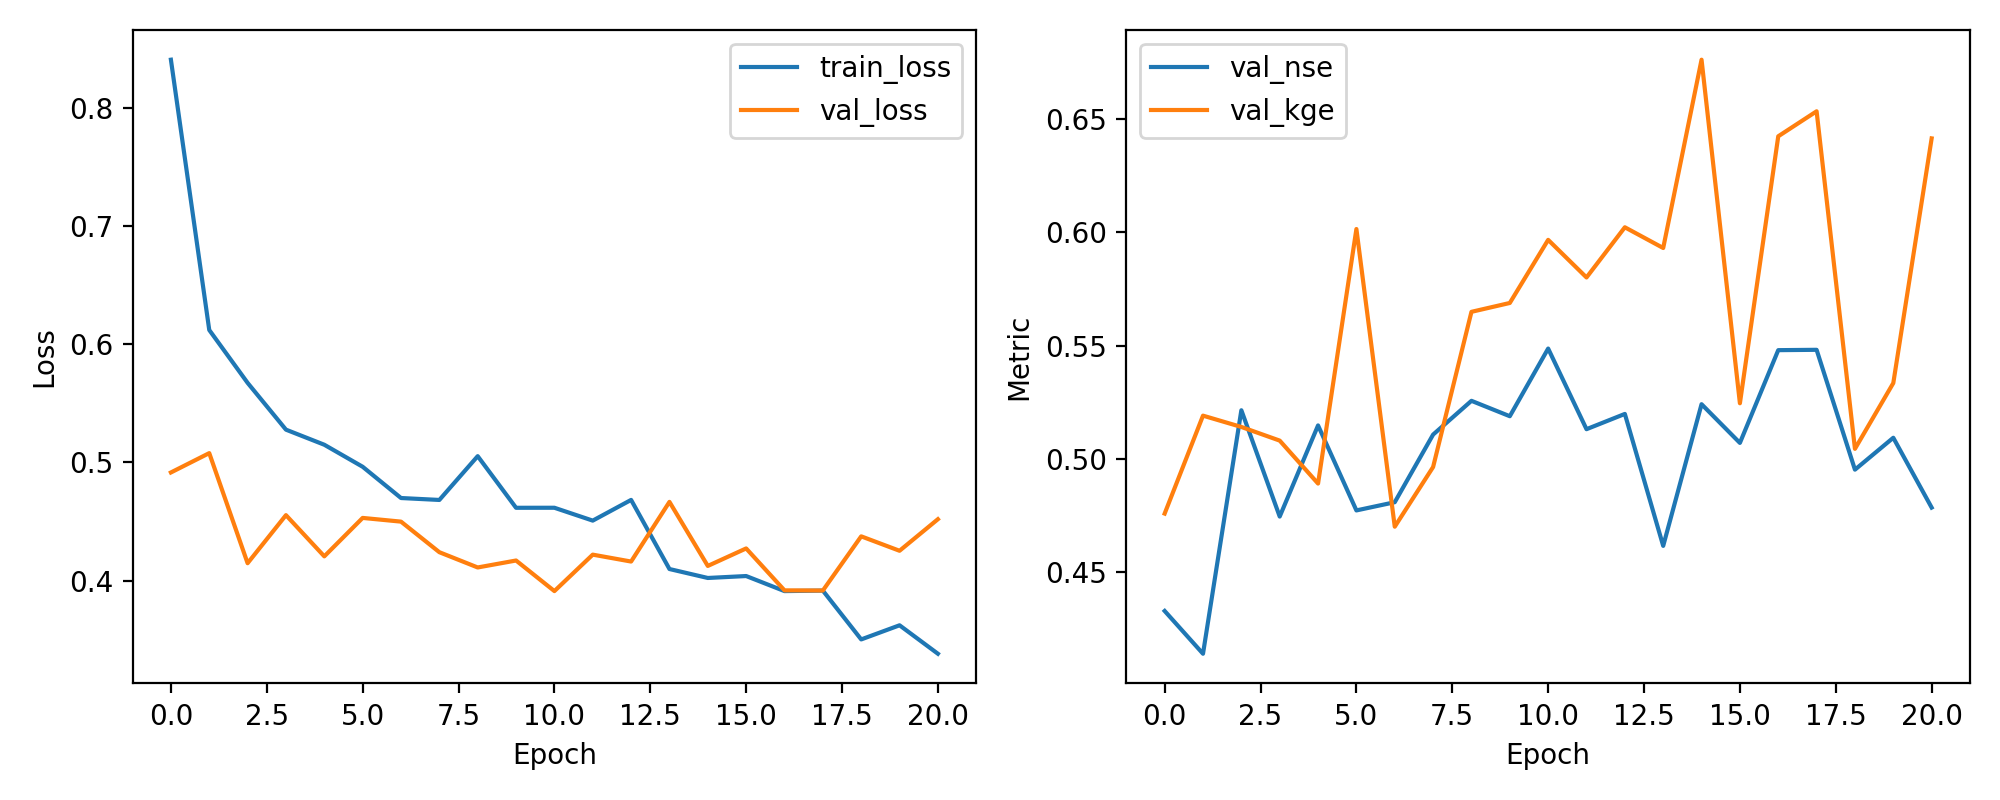

Values plotted in this chart, from the file beside it:
epoch, train_loss, val_loss, val_nse, val_kge
1, 0.8406, 0.4915, 0.433, 0.4759
2, 0.612, 0.5078, 0.4141, 0.5191
3, 0.5673, 0.4147, 0.5215, 0.5142
4, 0.5277, 0.4554, 0.4746, 0.5081
5, 0.5149, 0.4205, 0.5148, 0.4892
6, 0.4963, 0.453, 0.4773, 0.6015
7, 0.4699, 0.4499, 0.481, 0.4702
8, 0.4682, 0.424, 0.5108, 0.4965
9, 0.5053, 0.4111, 0.5257, 0.5649
10, 0.4616, 0.417, 0.5189, 0.5689
11, 0.4616, 0.3911, 0.5487, 0.5967
12, 0.4508, 0.422, 0.5132, 0.5801
13, 0.4683, 0.4161, 0.5199, 0.6023
14, 0.4098, 0.4666, 0.4617, 0.5931
15, 0.4022, 0.4124, 0.5242, 0.6762
16, 0.4039, 0.4272, 0.5071, 0.5246
17, 0.3911, 0.3917, 0.548, 0.6424
18, 0.3916, 0.3916, 0.5482, 0.6534
19, 0.3503, 0.4375, 0.4953, 0.5045
20, 0.3622, 0.4252, 0.5094, 0.5335
21, 0.3381, 0.452, 0.4786, 0.6415
